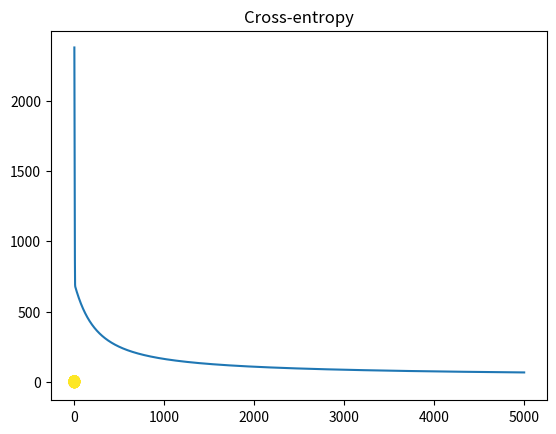

Here is the Python script that generated this plot:
# -*- coding: utf-8 -*-
"""
Created on Mon Jul  8 15:00:19 2019

[redacted]
"""

import numpy as np
import matplotlib.pyplot as plt

N = 1000
D = 2
NN = int(N/2)

innerRadius = 5
outerRadius = 10


def Donut(randomRange, radius):
    R1 = np.random.randn(randomRange) + radius
    theta = 2*np.pi*np.random.random(randomRange)
    result = np.concatenate([[R1 * np.cos(theta)], [R1 * np.sin(theta)]]).T
    return result

xInner = Donut(NN, innerRadius)
xOuter = Donut(NN, outerRadius)


x= np.concatenate([xInner, xOuter])
t = np.array([0]*(NN) + [1] * (NN))

plt.scatter(x[:,0], x[:,1], c=t)
plt.show()

ones = np.array([[1]* N]).T
r = np.zeros((N,1))
for i in range(N):
    r[i] = np.sqrt(x[i,:].dot(x[i,:]))

xb = np.concatenate((ones, r, x), axis = 1)
w = np.random.rand(D+2)

z = xb.dot(w)

def sigmoid(z):
    return 1/(1+np.exp(-z))

y = sigmoid(z)

#cross entropy error
def cross_entropy(t,y):
    e = 0
    for i in range(N):
        if t[i] == 1:
            e -= np.log(y[i])
        else:
            e-= np.log(1-y[i])
    return e

learningRate = 0.0001
error = []
for i in range(5000):
    e = cross_entropy(t,y)
    error.append(e)
    if i % 100 == 0:
        print(e) 

    w += learningRate * (np.dot((t - y).T, xb) - 0.01 * w)
    y = sigmoid(xb.dot(w))

plt.plot(error)
plt.title("Cross-entropy")

print ("Final w:", w)
print ("Final classification rate:", 1 - np.abs(t - np.round(y)).sum() / N)
